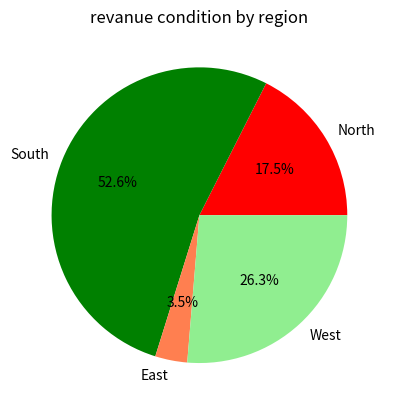

Write the Python code that produced this figure.
import matplotlib.pyplot as plt
regions=['North','South','East','West']
revanue=[1000,3000,200,1500]
plt.pie(revanue,labels=regions,autopct='%1.1f%%',colors=['red','green','coral','lightgreen'])
plt.title('revanue condition by region')
plt.show()